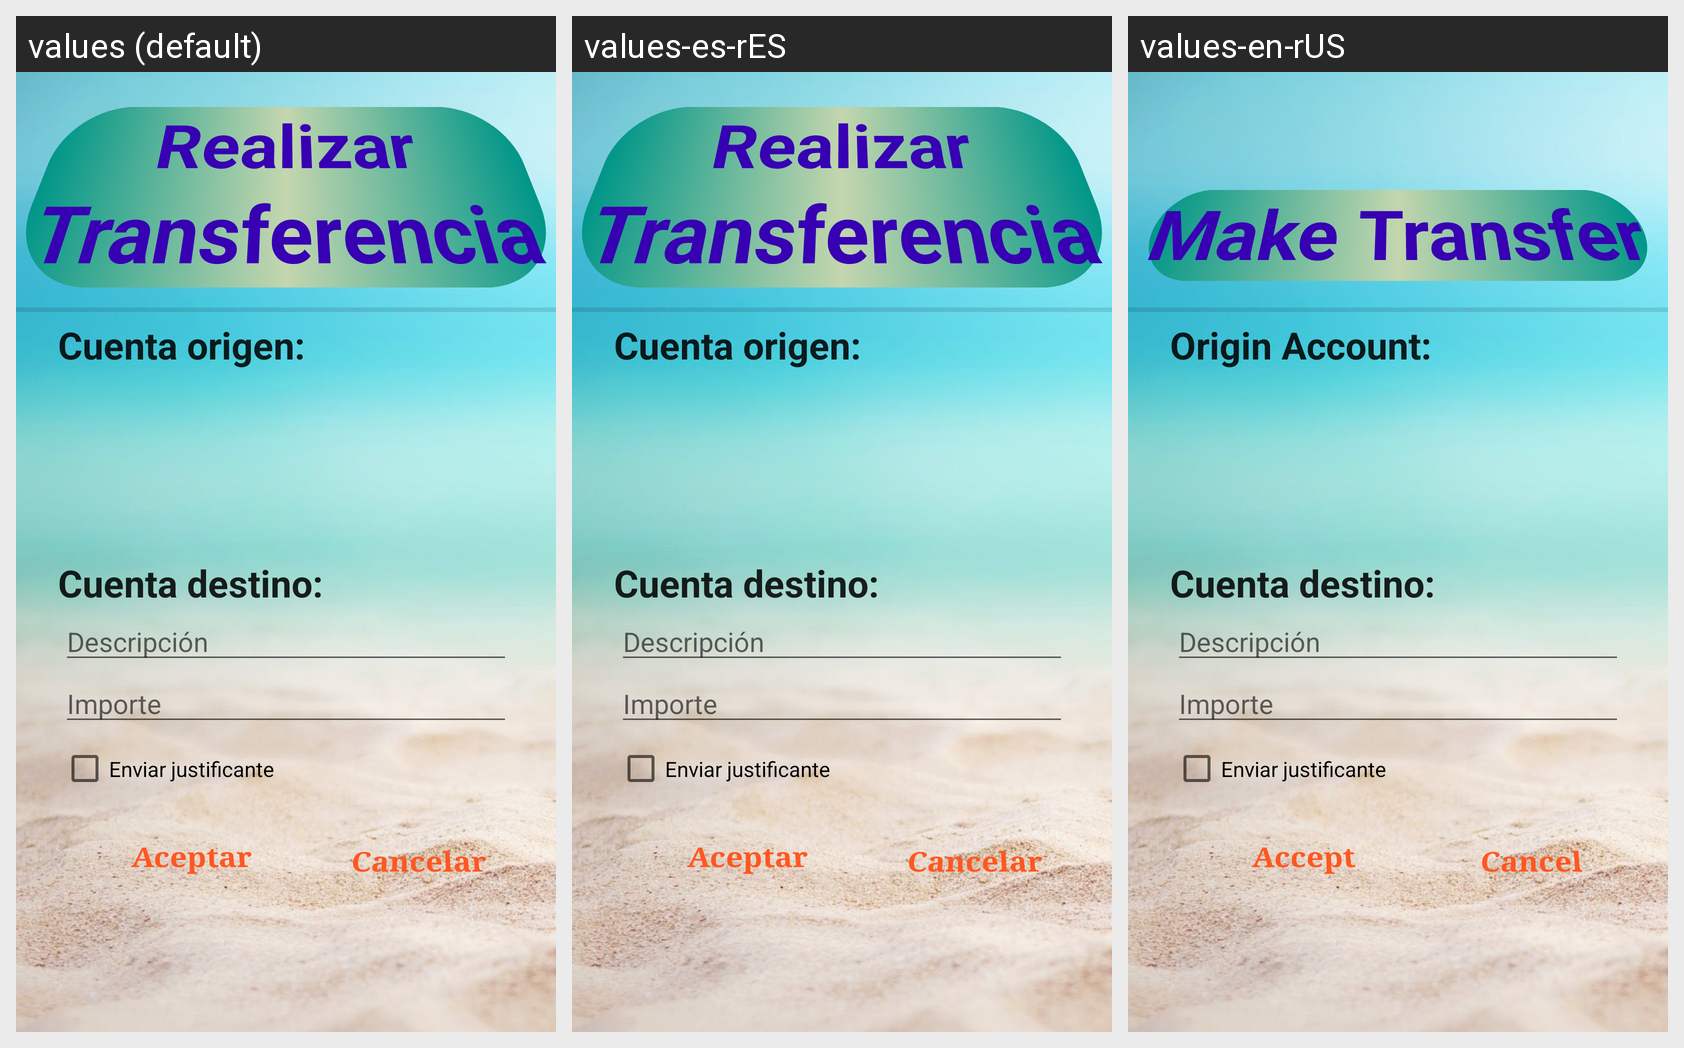

The same Android screen rendered under several of its app's locales, left to right. List the strings drawn on it with the default value and each locale's translation.
Android screen res/layout/layout_activity_transferencias.xml rendered under 3 locales, left to right: values (default), values-es-rES, values-en-rUS. Device: Nexus 5 (rendered at 1080×1920; each locale shown at half size, 540×960, under a caption strip naming it); theme Theme.BancoJesus.
Strings drawn on this screen, with the default value and each locale's value (text and hints the layout hard-codes, and strings that could not be matched under every locale, appear in the picture but are not listed):

realizar_transferencia
  values: Realizar Transferencia
  values-es-rES: Realizar Transferencia
  values-en-rUS: Make Transfer

cuenta_origen
  values: Cuenta origen:
  values-es-rES: Cuenta origen:
  values-en-rUS: Origin Account:

aceptar
  values: Aceptar
  values-es-rES: Aceptar
  values-en-rUS: Accept

cancelar
  values: Cancelar
  values-es-rES: Cancelar
  values-en-rUS: Cancel
